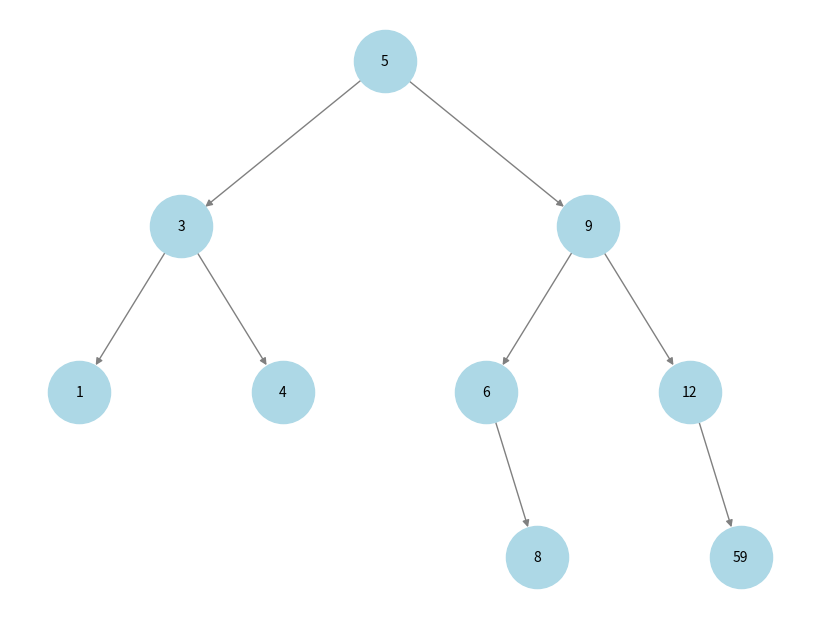

Write Python code to recreate this figure.
import matplotlib.pyplot as plt
import networkx as nx


class Node:
    def __init__(self, key):
        self.key = key
        self.left = None
        self.right = None


class BST:
    def __init__(self):
        self.root = None

    def _insert(self, node, key):
        if node is None:
            return Node(key)
        if key < node.key:
            node.left = self._insert(node.left, key)
        elif key > node.key:
            node.right = self._insert(node.right, key)
        return node

    def insert(self, key):
        self.root = self._insert(self.root, key)

    def _print_leaves(self, node):
        if node is not None:
            if node.left is None and node.right is None:
                print(node.key, end=' ')
            self._print_leaves(node.left)
            self._print_leaves(node.right)

    def print_leaves(self):
        self._print_leaves(self.root)
        print()


def add_edges(graph, node, pos, x=0, y=0, level=1):
    if node is not None:
        pos[node.key] = (x, y)
        if node.left:
            graph.add_edge(node.key, node.left.key)
            add_edges(graph, node.left, pos, x - 1 / 2 ** level, y - 1, level + 1)
        if node.right:
            graph.add_edge(node.key, node.right.key)
            add_edges(graph, node.right, pos, x + 1 / 2 ** level, y - 1, level + 1)


bst = BST()
bst.insert(5)
bst.insert(3)
bst.insert(9)
bst.insert(6)
bst.insert(12)
bst.insert(4)
bst.insert(1)
bst.insert(8)
bst.insert(59)


print("Leaf nodes:")
bst.print_leaves()

graph = nx.DiGraph()
pos = {}
add_edges(graph, bst.root, pos)

plt.figure(figsize=(8, 6))
nx.draw(graph, pos, with_labels=True, node_size=2000, node_color='lightblue', edge_color='gray', font_size=10)
plt.show()
